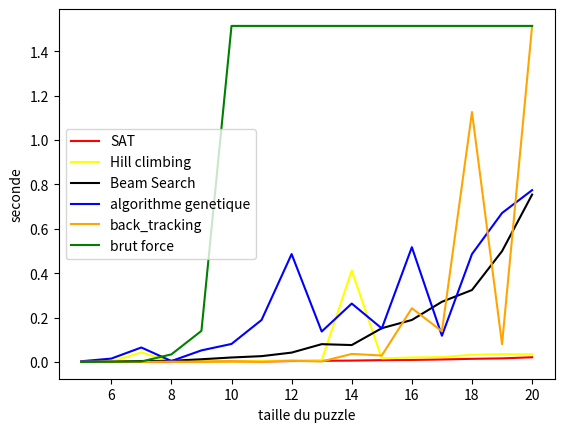

Write Python code to recreate this figure.


import matplotlib.pyplot as plt

sat = [0.001, 0.001, 0.001, 0.001, 0.002, 0.003, 0.002, 0.004, 0.005, 0.006, 0.008, 0.009, 0.011, 0.014, 0.016, 0.021]
    
genetic = [0.003, 0.015, 0.065, 0.004, 0.052, 0.081, 0.189, 0.486, 0.137, 0.263, 0.151, 0.517, 0.118, 0.486, 0.671, 0.774]

beam= [0.001, 0.001, 0.004, 0.005, 0.012, 0.020, 0.026, 0.042, 0.080, 0.076, 0.152, 0.189, 0.271, 0.324, 0.499, 0.754]

hill = [0.001, 0.001, 0.043, 0.002, 0.003, 0.002, 0.004, 0.008, 0.007, 0.412, 0.016, 0.020, 0.022, 0.032, 0.035, 0.034]

brut_force = [0.000, 0.001, 0.002, 0.034, 0.14, 1.514, 1.514, 1.514, 1.514, 1.514, 1.514, 1.514, 1.514, 1.514, 1.514, 1.514]

back_tracking = [0.001, 0.001, 0.0, 0.001, 0.001, 0.002, 0.001, 0.005, 0.002, 0.036, 0.029, 0.242, 0.138 , 1.126, 0.08 ,1.514]  

X = [5, 6, 7, 8, 9, 10, 11 ,12, 13, 14, 15, 16, 17, 18, 19, 20]

plt.xlabel('taille du puzzle')
plt.ylabel('seconde')

plt.plot(X,sat,'red',label='SAT')
plt.plot(X,hill,'yellow',label="Hill climbing")
plt.plot(X,beam,'black',label='Beam Search')
plt.plot(X,genetic,'blue',label='algorithme genetique')
plt.plot(X,back_tracking,'orange',label="back_tracking")
plt.plot(X,brut_force,'green',label="brut force")

plt.legend()
plt.show()

